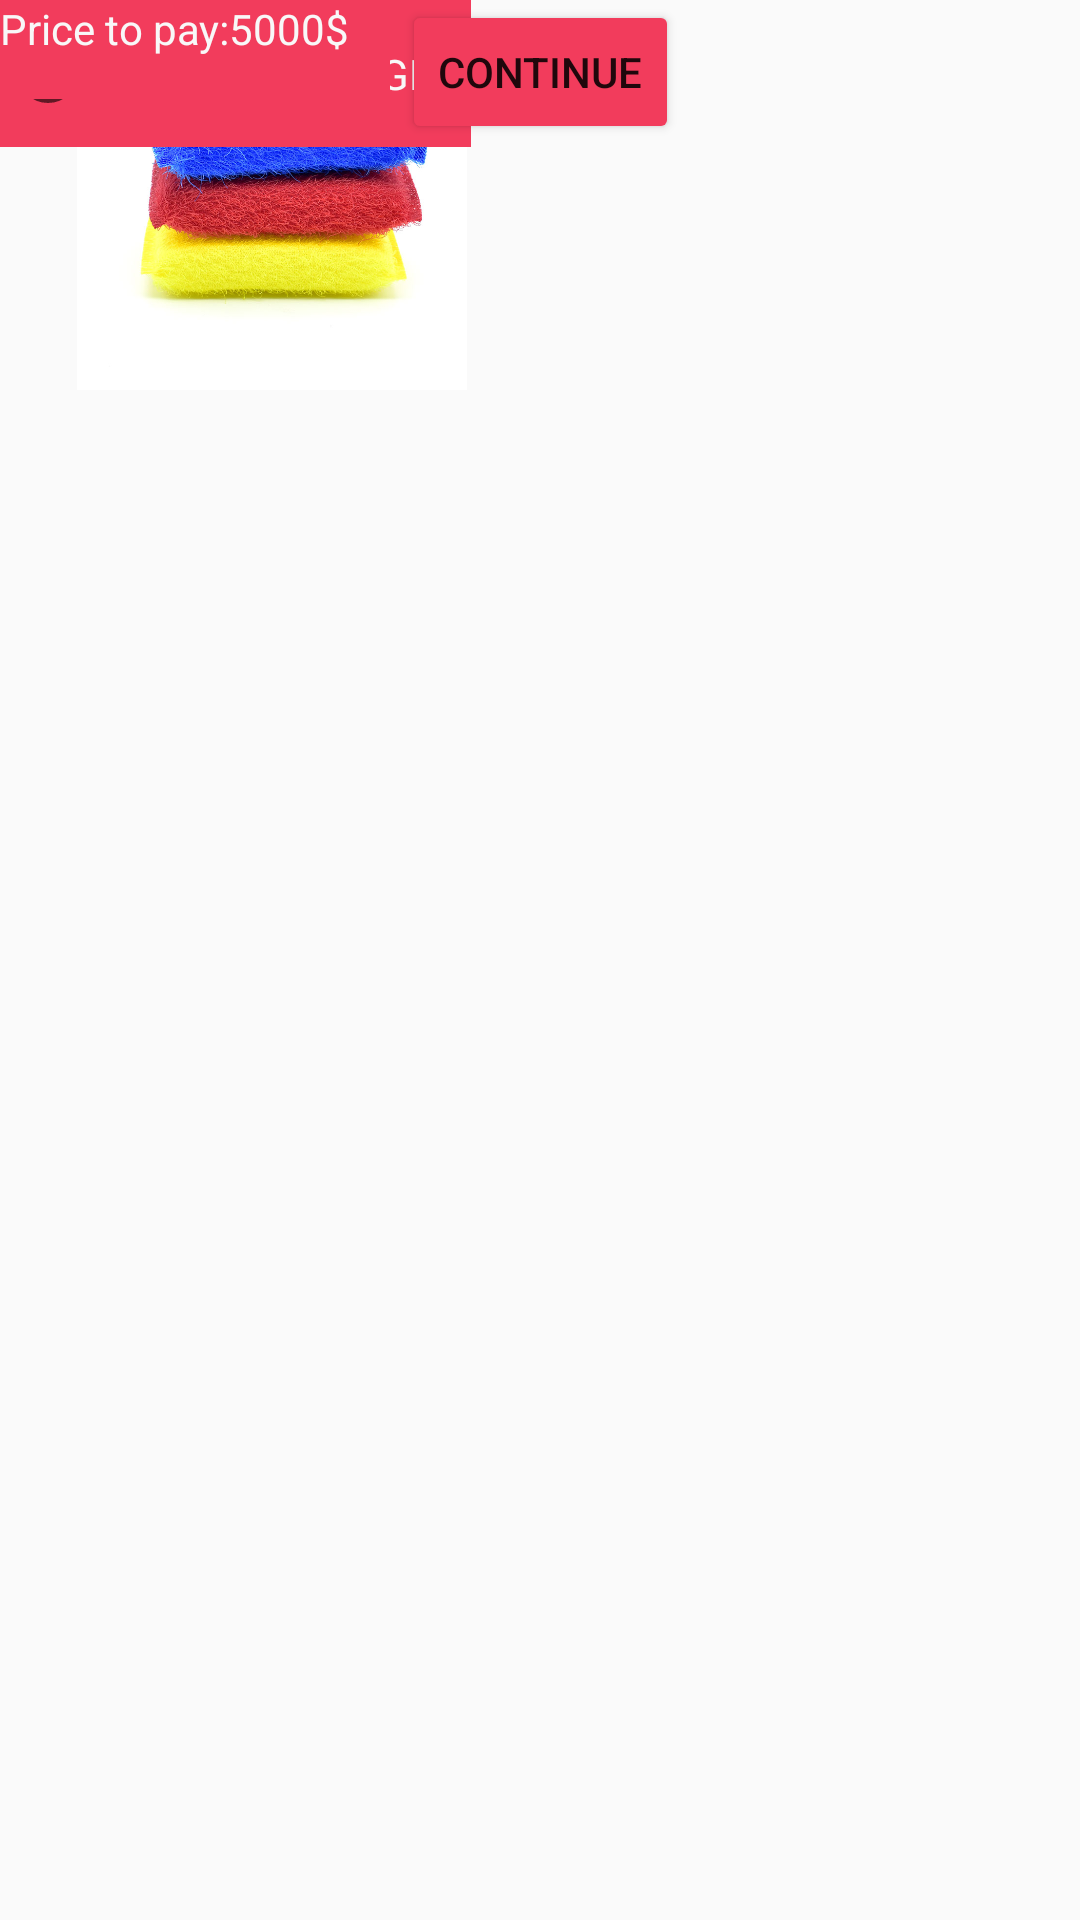

Write the Android layout XML for this screen, with the resource values it uses.
<!-- AndroidManifest.xml: application theme Theme.AppCompat.Light -->
<!-- res/layout/catcocina.xml -->
<?xml version="1.0" encoding="utf-8"?>
<androidx.constraintlayout.widget.ConstraintLayout xmlns:android="http://schemas.android.com/apk/res/android"
    xmlns:app="http://schemas.android.com/apk/res-auto"
    xmlns:tools="http://schemas.android.com/tools"
    android:layout_width="match_parent"
    android:layout_height="match_parent"
    tools:context=".Catcocina">

    <ImageView
        android:id="@+id/imageView"
        android:layout_width="190dp"
        android:layout_height="125dp"
        android:layout_marginTop="16dp"
        app:layout_constraintTop_toTopOf="parent"
        app:srcCompat="@mipmap/lavaloza"
        tools:ignore="ContentDescription,MissingConstraints"
        tools:layout_editor_absoluteX="161dp" />

    <ImageView
        android:id="@+id/imageView3"
        android:layout_width="181dp"
        android:layout_height="130dp"
        app:srcCompat="@mipmap/esponja"
        tools:ignore="ContentDescription,MissingConstraints"
        tools:layout_editor_absoluteX="161dp"
        tools:layout_editor_absoluteY="236dp" />

    <RadioButton
        android:id="@+id/personal_care_radio_button"
        android:layout_width="157dp"
        android:layout_height="49dp"
        android:background="#F23C5C"
        android:backgroundTint="#F23C5C"
        android:text="@string/dishwasher"
        android:textColor="#F8F8F8"
        tools:ignore="MissingConstraints,TouchTargetSizeCheck,TextContrastCheck,TextSizeCheck"
        tools:layout_editor_absoluteX="172dp"
        tools:layout_editor_absoluteY="171dp" />

    <RadioButton
        android:id="@+id/personal_care_radio_button2"
        android:layout_width="151dp"
        android:layout_height="49dp"
        android:background="#F23C5C"
        android:backgroundTint="#F23C5C"
        android:text="@string/glitter_sponge"
        android:textColor="#F8F8F8"
        tools:ignore="MissingConstraints,TouchTargetSizeCheck,TextContrastCheck,TextSizeCheck"
        tools:layout_editor_absoluteX="170dp"
        tools:layout_editor_absoluteY="384dp" />

    <TextView
        android:id="@+id/precio_producto1"
        android:layout_width="130dp"
        android:layout_height="33dp"
        android:background="#F23C5C"
        android:backgroundTint="#F23C5C"
        android:text="Price to pay:9000$"
        android:textColor="#F8F8F8"
        tools:ignore="HardcodedText,MissingConstraints,TextContrastCheck,TextSizeCheck"
        tools:layout_editor_absoluteX="14dp"
        tools:layout_editor_absoluteY="71dp" />

    <TextView
        android:id="@+id/precio_producto2"
        android:layout_width="130dp"
        android:layout_height="33dp"
        android:background="#F23C5C"
        android:backgroundTint="#F23C5C"
        android:text="Price to pay:5000$"
        android:textColor="#F8F8F8"
        tools:ignore="HardcodedText,MissingConstraints,TextContrastCheck,TextSizeCheck"
        tools:layout_editor_absoluteX="16dp"
        tools:layout_editor_absoluteY="284dp" />

    <Button
        android:id="@+id/button"
        android:layout_width="wrap_content"
        android:layout_height="wrap_content"
        android:backgroundTint="#f23c5c"
        android:text="Continue"
        app:layout_constraintEnd_toEndOf="parent"
        app:layout_constraintStart_toStartOf="parent"
        tools:ignore="HardcodedText,MissingConstraints,VisualLintOverlap"
        tools:layout_editor_absoluteY="492dp" />

</androidx.constraintlayout.widget.ConstraintLayout>
<!-- resources referenced by this layout -->
<resources>
  <!-- mipmap esponja: png bitmap (mipmap-hdpi, 560218 bytes) -->
  <string name="dishwasher">DISHWASHER</string>
  <string name="glitter_sponge">GLITTER SPONGE</string>
</resources>
